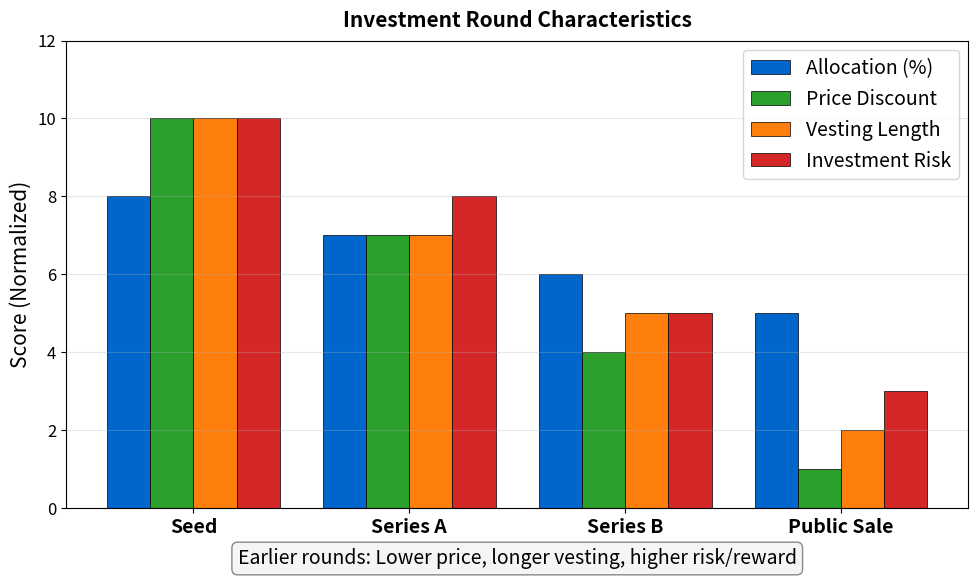

This chart was generated by the following Python code: (Note: this script raises an exception after producing the figure.)
"""
Investment Rounds Comparison
Grouped bar chart comparing allocation, price, and vesting by round
"""

import matplotlib.pyplot as plt
import numpy as np
from pathlib import Path

CHART_METADATA = {
    'title': 'Investor Rounds',
    'url': 'https://github.com/Digital-AI-Finance/Blockchain_Crypto/tree/main/Module_D_Tokenomics/L30_Distribution_Vesting/charts/05_investor_rounds'
}

plt.rcParams.update({
    'font.size': 14,
    'axes.labelsize': 14,
    'axes.titlesize': 16,
    'xtick.labelsize': 12,
    'ytick.labelsize': 12,
    'legend.fontsize': 12,
    'figure.figsize': (10, 6),
    'figure.dpi': 150
})

MLPURPLE = '#3333B2'
MLBLUE = '#0066CC'
MLORANGE = '#FF7F0E'
MLGREEN = '#2CA02C'
MLRED = '#D62728'

fig, ax = plt.subplots(figsize=(10, 6))

# Investment rounds
rounds = ['Seed', 'Series A', 'Series B', 'Public Sale']

# Metrics (normalized to 0-10 scale)
allocation = [8, 7, 6, 5]  # % of supply (scaled)
price_discount = [10, 7, 4, 1]  # Discount from public price
vesting_length = [10, 7, 5, 2]  # Length of vesting (years * 3)
risk = [10, 8, 5, 3]  # Investment risk

x = np.arange(len(rounds))
width = 0.2

bars1 = ax.bar(x - 1.5*width, allocation, width, label='Allocation (%)', color=MLBLUE, edgecolor='black', linewidth=0.5)
bars2 = ax.bar(x - 0.5*width, price_discount, width, label='Price Discount', color=MLGREEN, edgecolor='black', linewidth=0.5)
bars3 = ax.bar(x + 0.5*width, vesting_length, width, label='Vesting Length', color=MLORANGE, edgecolor='black', linewidth=0.5)
bars4 = ax.bar(x + 1.5*width, risk, width, label='Investment Risk', color=MLRED, edgecolor='black', linewidth=0.5)

ax.set_ylabel('Score (Normalized)', fontsize=15)
ax.set_xticks(x)
ax.set_xticklabels(rounds, fontsize=14, fontweight='bold')
ax.set_ylim(0, 12)

ax.legend(loc='upper right', fontsize=14)
ax.grid(True, alpha=0.3, axis='y')

# Add annotation
ax.text(0.5, -0.12, 'Earlier rounds: Lower price, longer vesting, higher risk/reward',
        transform=ax.transAxes, ha='center', fontsize=14,
        bbox=dict(boxstyle='round,pad=0.3', facecolor='#F5F5F5', edgecolor='#888'))

ax.set_title('Investment Round Characteristics', fontweight='bold', fontsize=15, pad=10)
plt.tight_layout()

output_path = Path(__file__).parent / 'chart.pdf'
plt.savefig(output_path, bbox_inches='tight', dpi=300)
print(f"Chart saved to: {output_path.absolute()}")
plt.close()
